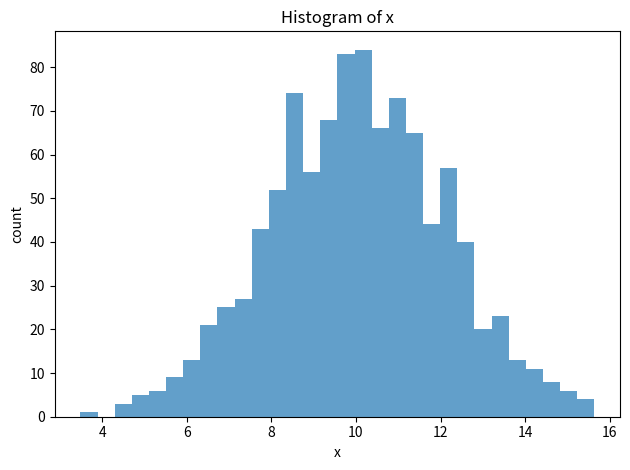

This chart was generated by the following Python code:
from statistics import mean, median, mode
import numpy as np
import pandas as pd

# Write a Python function that takes a list of numbers and returns the mean, median, and mode.
def calculate_stats(numbers):
    """
    Calculate the mean, median, and mode of a list of numbers.
    """
    if not numbers:
        return None, None, None
    try:
        return mean(numbers), median(numbers), mode(numbers)
    except Exception:
        # In case there is no unique mode
        return mean(numbers), median(numbers), None
    finally:
        # Cleanup code if needed
        pass

numbers = [1, 2, 3, 4, 4, 5, 5, 5]
mean, median, mode = calculate_stats(numbers)
print(f"Mean: {mean}, Median: {median}, Mode: {mode}")
import matplotlib.pyplot as plt

def run_experiments():
    # 1) Generate a random sample and show basic stats
    sample = np.random.normal(loc=10, scale=2, size=1000)
    print("Sample mean:", float(np.mean(sample)))
    print("Sample median:", float(np.median(sample)))
    print("Mode not computed for continuous data (use binning or discrete data)")

    # 2) Build a small DataFrame and explore
    df = pd.DataFrame({
        "x": sample,
        "y": sample * 0.5 + np.random.normal(scale=1.0, size=sample.size)
    })
    print("\nPandas describe():\n", df.describe())

    # 3) Correlation and a simple linear fit
    corr = df["x"].corr(df["y"])
    slope, intercept = np.polyfit(df["x"], df["y"], 1)
    print(f"\nCorrelation: {corr:.4f}")
    print(f"Linear fit: y = {slope:.4f} * x + {intercept:.4f}")

    # 4) Save a histogram to disk (example of visualization output)
    plt.figure()
    plt.hist(df["x"], bins=30, alpha=0.7)
    plt.title("Histogram of x")
    plt.xlabel("x")
    plt.ylabel("count")
    plt.tight_layout()
    plt.savefig("hist_x.png")
    plt.close()
    print("Saved histogram to hist_x.png")

if __name__ == "__main__":
    run_experiments()
